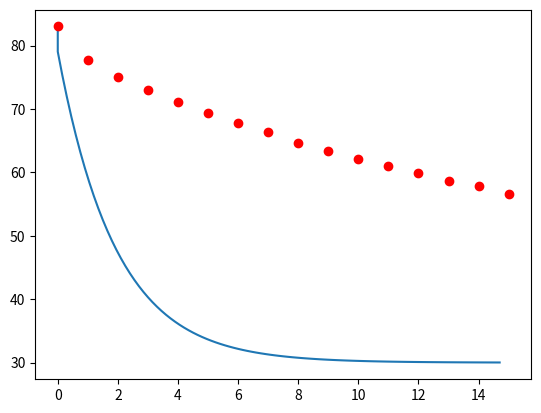

Reproduce this figure in Python.
# T' = -R[T-T_A]
# x^n+1 = x^n + dt*F^n

import matplotlib.pyplot as plt

interval = 15  # Minutes
divisions = 100
dt = interval/divisions

initialTemp = 83  # Degrees C
TempAir = 30
R = .5

Data = [
        (0,83),
        (1,77.7),
        (2,75.1),
        (3,73),
        (4,71.1),
        (5,69.4),
        (6,67.8),
        (7,66.4),
        (8,64.7),
        (9,63.4),
        (10,62.1),
        (11,61),
        (12,59.9),
        (13,58.7),
        (14,57.8),
        (15,56.6)
    ]

Temp = [(0,initialTemp)]

for i in range(0,divisions-1):
    Temp.append( ( i*dt, Temp[i][1] + dt * (-R*(Temp[i][1]-TempAir)) ) )

# Data to be plotted is split into x and y components
simX, simY = zip(*Temp)
dataX, dataY = zip(*Data)

plt.plot(simX,simY)
plt.plot(dataX,dataY,"ro")

plt.show()
